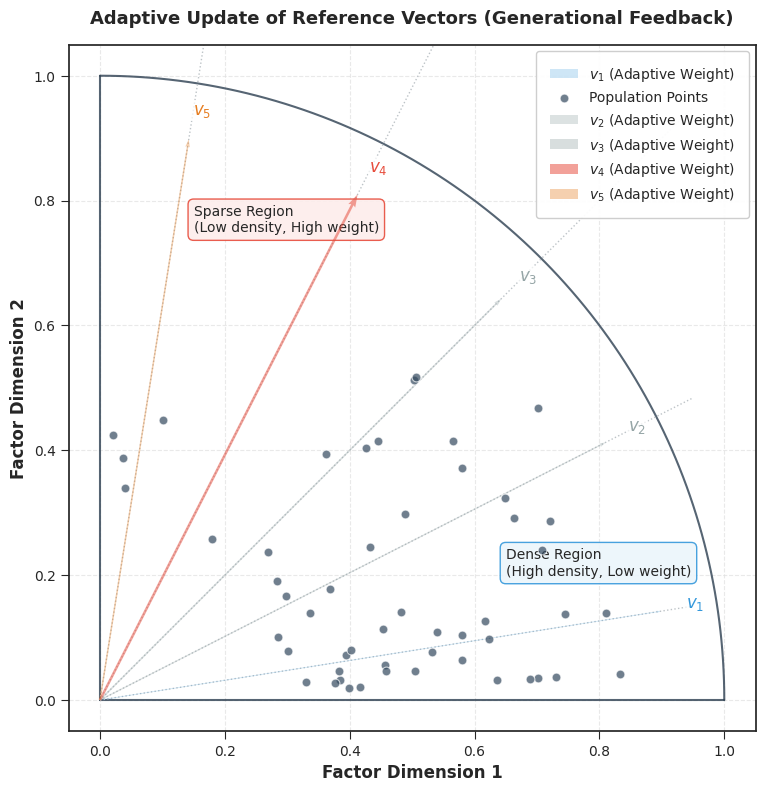

Write the Python code that produced this figure.
import numpy as np
import matplotlib.pyplot as plt
from matplotlib.patches import Circle

# 使用美观的图表样式
plt.style.use('seaborn-v0_8-ticks')  # 清爽的刻度线风格
plt.rcParams['font.family'] = 'sans-serif'
plt.rcParams['font.sans-serif'] = ['Arial', 'Helvetica', 'DejaVu Sans']
plt.rcParams['axes.labelsize'] = 12
plt.rcParams['axes.titlesize'] = 13
plt.rcParams['axes.titleweight'] = 'bold'
plt.rcParams['legend.fontsize'] = 10
plt.rcParams['xtick.labelsize'] = 10
plt.rcParams['ytick.labelsize'] = 10

# 仅保留一个面板 (a)，去掉 (b)，调整画布比例
fig, ax1 = plt.subplots(figsize=(10, 8), dpi=300)
fig.patch.set_facecolor('#FFFFFF')

# ==========================================
# 空间分布与参考向量 (Spatial View)
# ==========================================
ax1.set_title('Adaptive Update of Reference Vectors (Generational Feedback)', pad=15)

r_max = 1.0
# 绘制背景边界
ax1.plot(r_max * np.cos(np.linspace(0, np.pi / 2, 100)), r_max * np.sin(np.linspace(0, np.pi / 2, 100)),
         color='#2C3E50', linestyle='-', linewidth=1.5, alpha=0.8)
ax1.plot([0, r_max], [0, 0], color='#2C3E50', linewidth=1.5, alpha=0.8)
ax1.plot([0, 0], [0, r_max], color='#2C3E50', linewidth=1.5, alpha=0.8)

# 划分 5 个参考向量 (对应 v1 到 v5)
angles_deg = [9, 27, 45, 63, 81]
vec_labels = ['$v_1$', '$v_2$', '$v_3$', '$v_4$', '$v_5$']
# 模拟不同向量关联的种群数量 n_k
# v1: 密集, v2: 中等, v3: 中等, v4: 极度稀疏, v5: 稀疏
n_k = [28, 12, 8, 0, 4]
weights = [0.05, 0.15, 0.20, 0.40, 0.20]  # 模拟更新后的权重 w_k

colors = ['#3498DB', '#95A5A6', '#95A5A6', '#E74C3C', '#E67E22']

np.random.seed(42)
for i, (angle, count, w, color, label) in enumerate(zip(angles_deg, n_k, weights, colors, vec_labels)):
    rad = np.radians(angle)
    dir_x, dir_y = np.cos(rad), np.sin(rad)

    # 绘制扇区辅助线
    ax1.plot([0, r_max * 0.95], [0, r_max * 0.95 * np.tan(rad)], color='#BDC3C7', linestyle=':', linewidth=1)

    # 绘制参考向量 (粗细和透明度由 weight 决定)
    # 根据用户要求，让箭头细一点、颜色浅一点
    linewidth = 0.5 + (w * 5)  # 降低基础粗细和缩放比例
    alpha_val = 0.2 + (w * 0.8)  # 降低基础透明度和缩放比例
    ax1.quiver(0, 0, dir_x, dir_y, angles='xy', scale_units='xy', scale=1.1,
               color=color, width=linewidth * 0.0015, alpha=min(1.0, alpha_val), zorder=4,
               label=f'{label} (Adaptive Weight)')

    # 在向量末端标注 v_k
    ax1.text(dir_x * 0.95, dir_y * 0.95, label, fontsize=12, fontweight='bold', color=color,
             bbox=dict(facecolor='white', edgecolor='none', pad=1, alpha=0.7))

    # 散布模拟样本点 (距离原点有一定距离，且围绕各自的向量)
    if count > 0:
        spread = 0.12  # 角度散布范围
        r_points = np.random.uniform(0.3, 0.85, count)
        theta_points = np.random.normal(rad, spread, count)
        # 限制在第一象限
        theta_points = np.clip(theta_points, 0.05, np.pi / 2 - 0.05)
        px = r_points * np.cos(theta_points)
        py = r_points * np.sin(theta_points)

        # 统一使用灰色代表常规样本点
        sample_label = 'Population Points' if i == 0 else None
        ax1.scatter(px, py, color='#34495E', s=40, edgecolor='white', linewidth=0.8, alpha=0.7, zorder=5,
                    label=sample_label)

# 添加区域标注
ax1.text(0.65, 0.2, "Dense Region\n(High density, Low weight)", fontsize=10,
         bbox=dict(facecolor='#EBF5FB', edgecolor='#3498DB', boxstyle='round,pad=0.4', alpha=0.9))
ax1.text(0.15, 0.75, "Sparse Region\n(Low density, High weight)", fontsize=10,
         bbox=dict(facecolor='#FDEDEC', edgecolor='#E74C3C', boxstyle='round,pad=0.4', alpha=0.9))

ax1.set_xlim(-0.05, 1.05)
ax1.set_ylim(-0.05, 1.05)
ax1.set_aspect('equal')
ax1.set_xlabel('Factor Dimension 1', fontweight='bold')
ax1.set_ylabel('Factor Dimension 2', fontweight='bold')

# 图例设置在右上角
legend = ax1.legend(loc='upper right', fontsize=10, frameon=True, fancybox=True, framealpha=0.95, borderpad=1)
legend.get_frame().set_edgecolor('#CCCCCC')

ax1.grid(True, linestyle='--', color='#E0E0E0', alpha=0.7, zorder=0)

plt.tight_layout()
plt.show()
